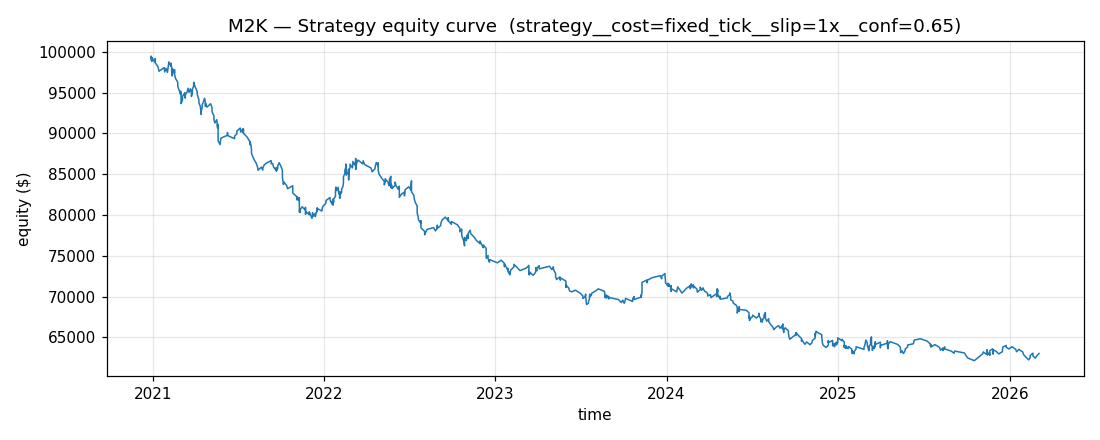

The table this chart was drawn from, first rows:
timestamp, equity
2020-12-28 12:25:00-05:00, 99468
2020-12-29 13:10:00-05:00, 98941
2020-12-29 13:40:00-05:00, 99386
2020-12-30 15:05:00-05:00, 98863
2020-12-30 15:10:00-05:00, 99275
2021-01-05 12:40:00-05:00, 98748
2021-01-06 13:40:00-05:00, 99196
2021-01-06 14:05:00-05:00, 98677
2021-01-12 13:20:00-05:00, 98167
2021-01-14 13:10:00-05:00, 97635
2021-01-25 15:50:00-05:00, 98072
2021-01-26 14:55:00-05:00, 97544
2021-01-29 13:55:00-05:00, 97991
2021-02-01 13:20:00-05:00, 97492
2021-02-02 15:00:00-05:00, 97917
2021-02-03 13:15:00-05:00, 98348
2021-02-04 13:30:00-05:00, 98785
2021-02-08 13:05:00-05:00, 98270
2021-02-08 14:20:00-05:00, 98627
2021-02-10 14:20:00-05:00, 98114
2021-02-10 15:10:00-05:00, 97603
2021-02-11 13:20:00-05:00, 97122
2021-02-11 14:00:00-05:00, 97559
2021-02-11 15:45:00-05:00, 97058
2021-02-12 13:15:00-05:00, 97491
2021-02-12 14:05:00-05:00, 97918
2021-02-16 13:40:00-05:00, 97395
2021-02-16 14:30:00-05:00, 97830
2021-02-16 14:50:00-05:00, 97296
2021-02-18 13:15:00-05:00, 96782
2021-02-23 13:15:00-05:00, 96281
2021-02-23 13:55:00-05:00, 95779
2021-02-26 15:05:00-05:00, 95287
2021-03-01 12:45:00-05:00, 94782
2021-03-01 13:25:00-05:00, 95206
2021-03-02 12:55:00-05:00, 94710
2021-03-02 13:20:00-05:00, 94224
2021-03-02 14:05:00-05:00, 93724
2021-03-02 14:15:00-05:00, 94141
2021-03-02 15:15:00-05:00, 93663
2021-03-05 14:30:00-05:00, 94109
2021-03-05 15:35:00-05:00, 94545
2021-03-10 12:25:00-05:00, 94977
2021-03-10 13:10:00-05:00, 94499
2021-03-10 13:45:00-05:00, 94935
2021-03-11 12:40:00-05:00, 94434
2021-03-11 13:20:00-05:00, 94849
2021-03-11 13:30:00-05:00, 94335
2021-03-11 14:20:00-05:00, 94753
2021-03-15 15:05:00-04:00, 95109
2021-03-17 14:05:00-04:00, 95543
2021-03-19 15:30:00-04:00, 95043
2021-03-22 13:40:00-04:00, 95480
2021-03-24 15:15:00-04:00, 95013
2021-03-24 15:20:00-04:00, 94534
2021-03-26 15:15:00-04:00, 94959
2021-03-26 15:40:00-04:00, 95408
2021-03-29 13:45:00-04:00, 95845
2021-03-29 14:00:00-04:00, 96282
2021-03-29 14:45:00-04:00, 95790
... 727 more rows
